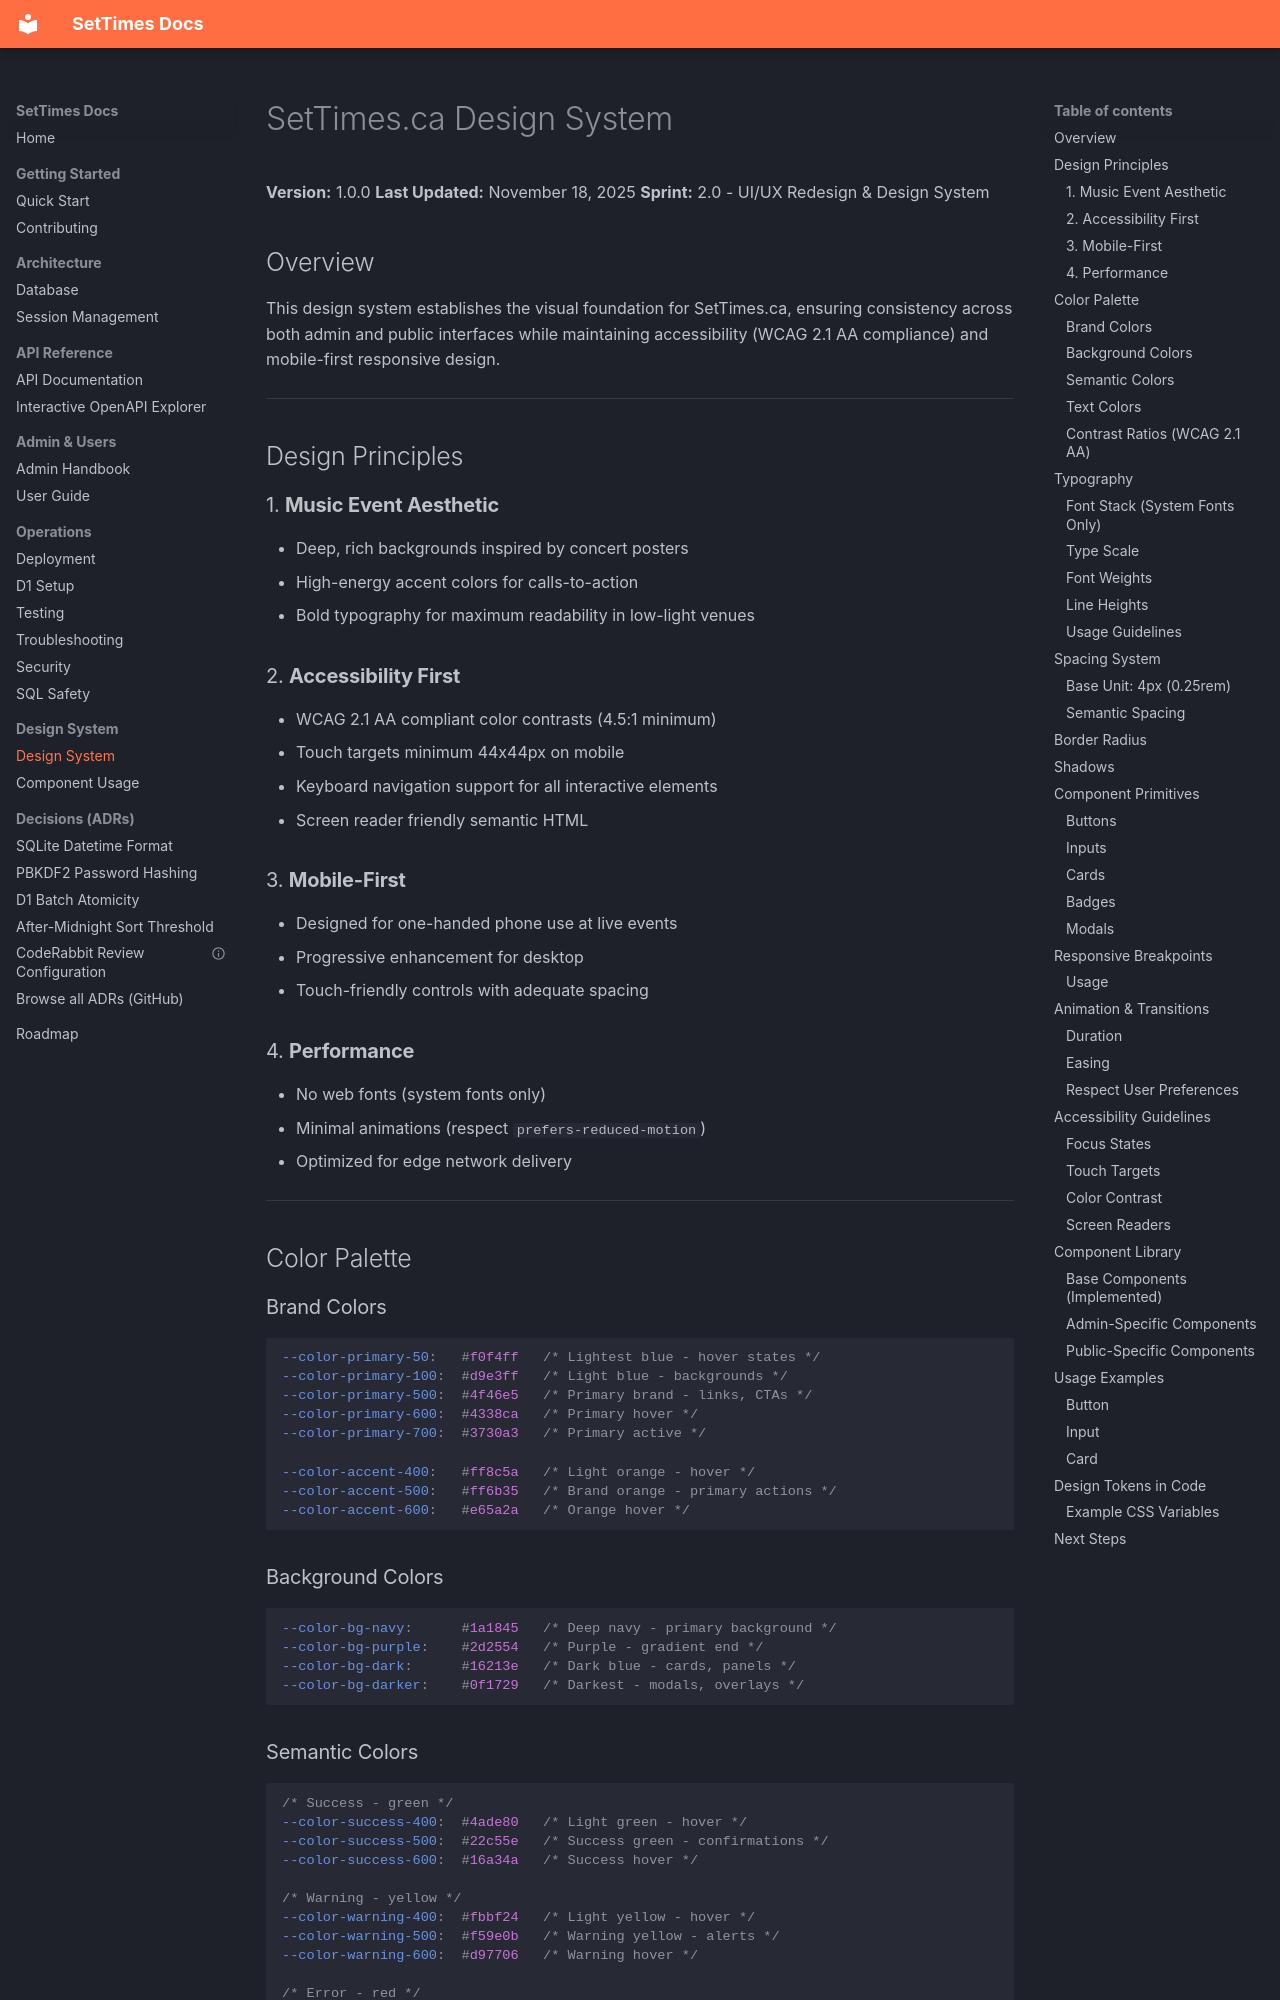

repository: BreakableHoodie/settimesdotca · page: design-system/DESIGN_SYSTEM/index.html · generator: mkdocs

# SetTimes.ca Design System

**Version:** 1.0.0
**Last Updated:** November 18, 2025
**Sprint:** 2.0 - UI/UX Redesign & Design System

## Overview

This design system establishes the visual foundation for SetTimes.ca, ensuring consistency across both admin and public interfaces while maintaining accessibility (WCAG 2.1 AA compliance) and mobile-first responsive design.

---

## Design Principles

### 1. **Music Event Aesthetic**
- Deep, rich backgrounds inspired by concert posters
- High-energy accent colors for calls-to-action
- Bold typography for maximum readability in low-light venues

### 2. **Accessibility First**
- WCAG 2.1 AA compliant color contrasts (4.5:1 minimum)
- Touch targets minimum 44x44px on mobile
- Keyboard navigation support for all interactive elements
- Screen reader friendly semantic HTML

### 3. **Mobile-First**
- Designed for one-handed phone use at live events
- Progressive enhancement for desktop
- Touch-friendly controls with adequate spacing

### 4. **Performance**
- No web fonts (system fonts only)
- Minimal animations (respect `prefers-reduced-motion`)
- Optimized for edge network delivery

---

## Color Palette

### Brand Colors

```css
--color-primary-50:   #f0f4ff   /* Lightest blue - hover states */
--color-primary-100:  #d9e3ff   /* Light blue - backgrounds */
--color-primary-500:  #4f46e5   /* Primary brand - links, CTAs */
--color-primary-600:  #4338ca   /* Primary hover */
--color-primary-700:  #3730a3   /* Primary active */

--color-accent-400:   #ff8c5a   /* Light orange - hover */
--color-accent-500:   #ff6b35   /* Brand orange - primary actions */
--color-accent-600:   #e65a2a   /* Orange hover */
```

### Background Colors

```css
--color-bg-navy:      #1a1845   /* Deep navy - primary background */
--color-bg-purple:    #2d2554   /* Purple - gradient end */
--color-bg-dark:      #16213e   /* Dark blue - cards, panels */
--color-bg-darker:    #0f1729   /* Darkest - modals, overlays */
```
